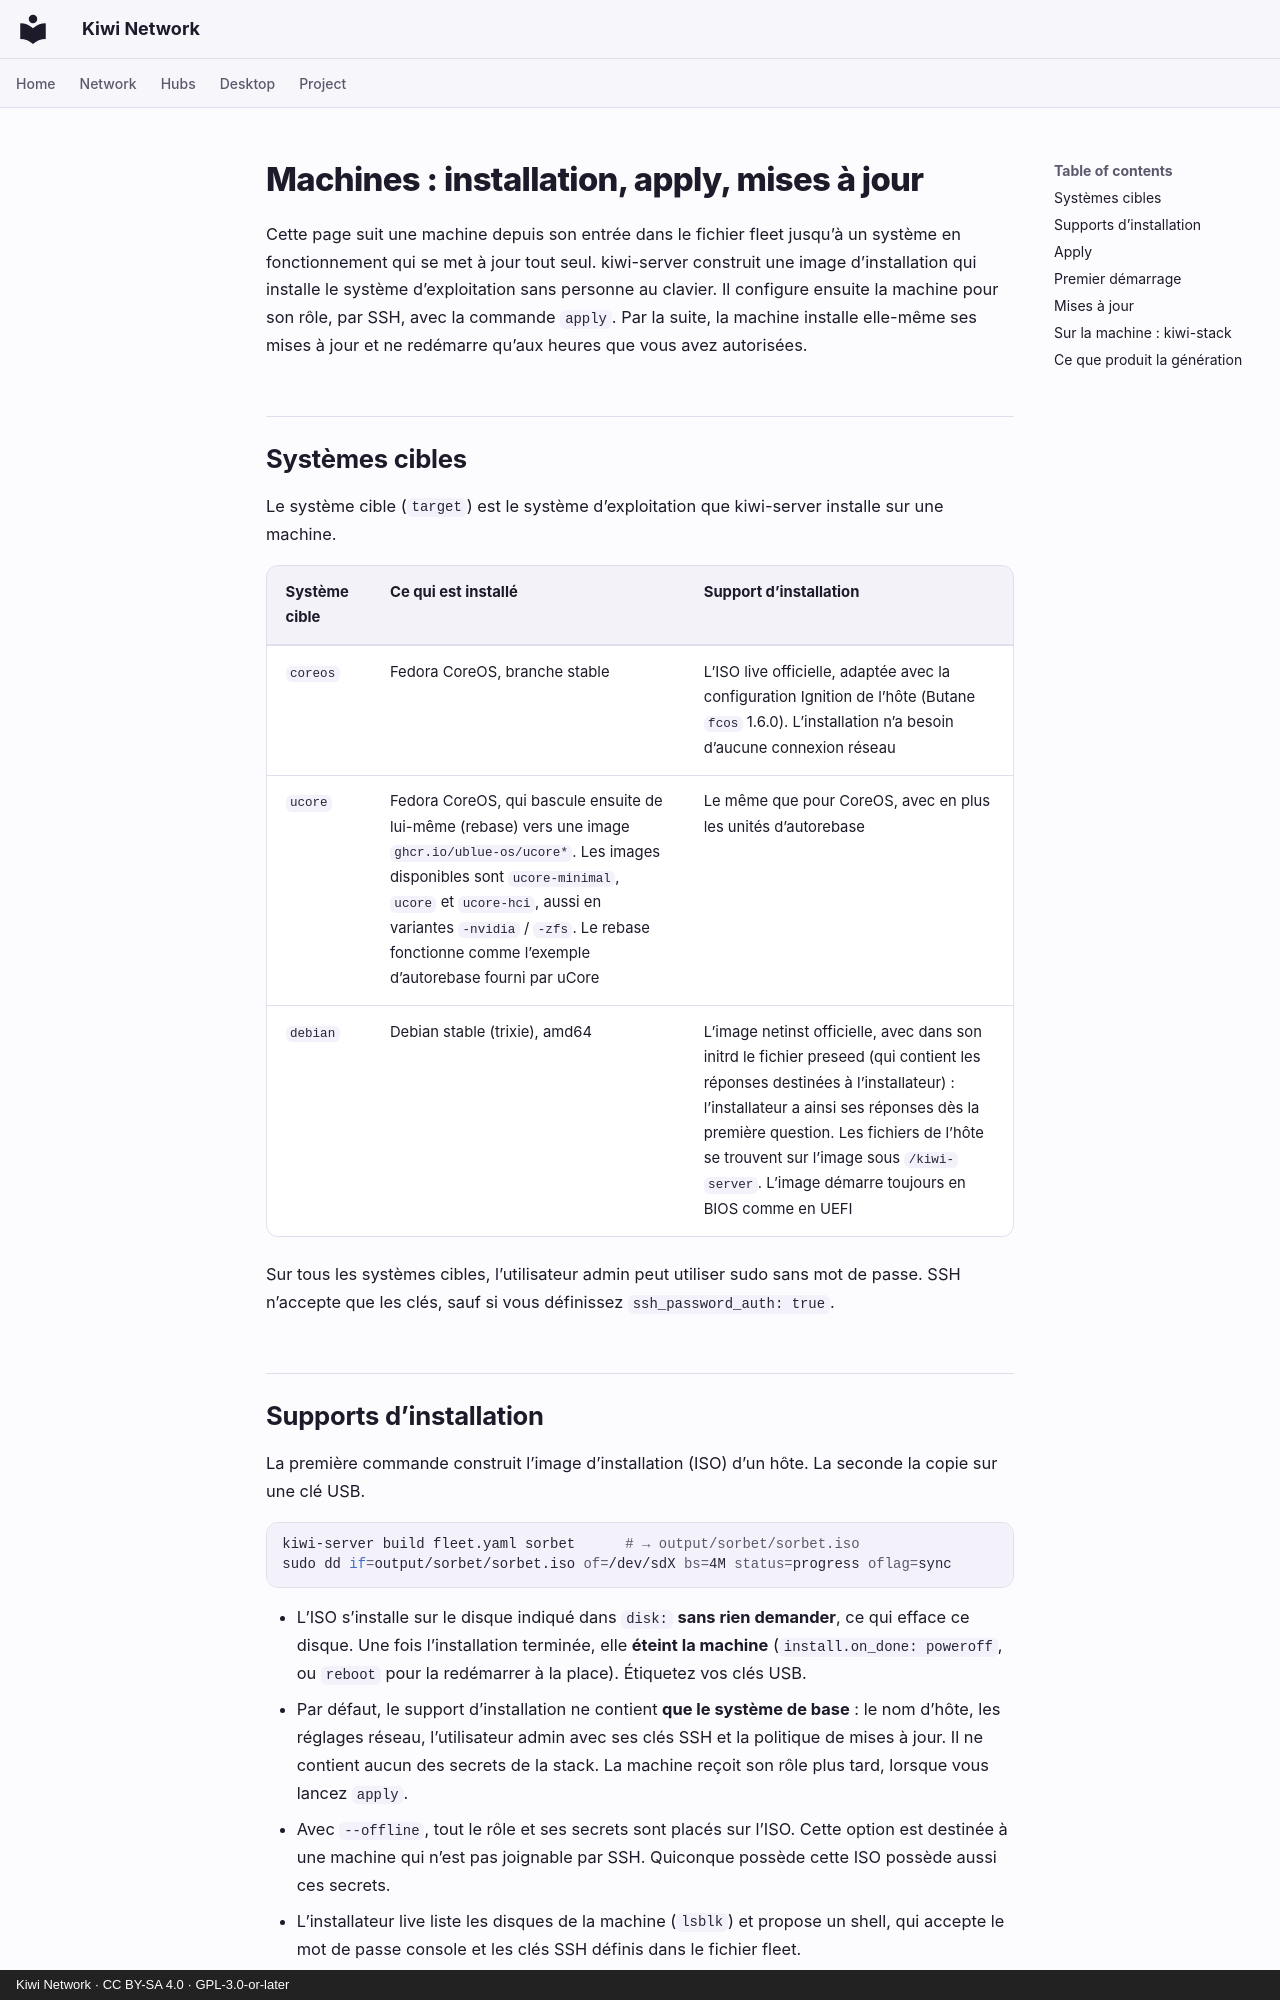

repository: derlocke-ng/kiwi-network · page: server/machines.fr/index.html · generator: mkdocs · copyright: Kiwi Network · CC BY-SA 4.0 · GPL-3.0-or-later

# Machines : installation, apply, mises à jour

Cette page suit une machine depuis son entrée dans le fichier fleet jusqu’à un
système en fonctionnement qui se met à jour tout seul. kiwi-server construit
une image d’installation qui installe le système d’exploitation sans personne
au clavier. Il configure ensuite la machine pour son rôle, par SSH, avec la
commande `apply`. Par la suite, la machine installe elle-même ses mises à jour
et ne redémarre qu’aux heures que vous avez autorisées.

## Systèmes cibles { #targets }

Le système cible (`target`) est le système d’exploitation que kiwi-server
installe sur une machine.

| Système cible | Ce qui est installé | Support d’installation |
|---|---|---|
| `coreos` | Fedora CoreOS, branche stable | L’ISO live officielle, adaptée avec la configuration Ignition de l’hôte (Butane `fcos` 1.6.0). L’installation n’a besoin d’aucune connexion réseau |
| `ucore` | Fedora CoreOS, qui bascule ensuite de lui-même (rebase) vers une image `ghcr.io/ublue-os/ucore*`. Les images disponibles sont `ucore-minimal`, `ucore` et `ucore-hci`, aussi en variantes `-nvidia` / `-zfs`. Le rebase fonctionne comme l’exemple d’autorebase fourni par uCore | Le même que pour CoreOS, avec en plus les unités d’autorebase |
| `debian` | Debian stable (trixie), amd64 | L’image netinst officielle, avec dans son initrd le fichier preseed (qui contient les réponses destinées à l’installateur) : l’installateur a ainsi ses réponses dès la première question. Les fichiers de l’hôte se trouvent sur l’image sous `/kiwi-server`. L’image démarre toujours en BIOS comme en UEFI |

Sur tous les systèmes cibles, l’utilisateur admin peut utiliser sudo sans mot
de passe. SSH n’accepte que les clés, sauf si vous définissez
`ssh_password_auth: true`.

## Supports d’installation { #install-media }

La première commande construit l’image d’installation (ISO) d’un hôte. La
seconde la copie sur une clé USB.

```bash
kiwi-server build fleet.yaml sorbet      # → output/sorbet/sorbet.iso
sudo dd if=output/sorbet/sorbet.iso of=/dev/sdX bs=4M status=progress oflag=sync
```

- L’ISO s’installe sur le disque indiqué dans `disk:` **sans rien demander**,
  ce qui efface ce disque. Une fois l’installation terminée, elle **éteint la
  machine** (`install.on_done: poweroff`, ou `reboot` pour la redémarrer à la
  place). Étiquetez vos clés USB.
- Par défaut, le support d’installation ne contient **que le système de
  base** : le nom d’hôte, les réglages réseau, l’utilisateur admin avec ses
  clés SSH et la politique de mises à jour. Il ne contient aucun des secrets de
  la stack. La machine reçoit son rôle plus tard, lorsque vous lancez `apply`.
- Avec `--offline`, tout le rôle et ses secrets sont placés sur l’ISO. Cette
  option est destinée à une machine qui n’est pas joignable par SSH. Quiconque
  possède cette ISO possède aussi ces secrets.
- L’installateur live liste les disques de la machine (`lsblk`) et propose un
  shell, qui accepte le mot de passe console et les clés SSH définis dans le
  fichier fleet.
